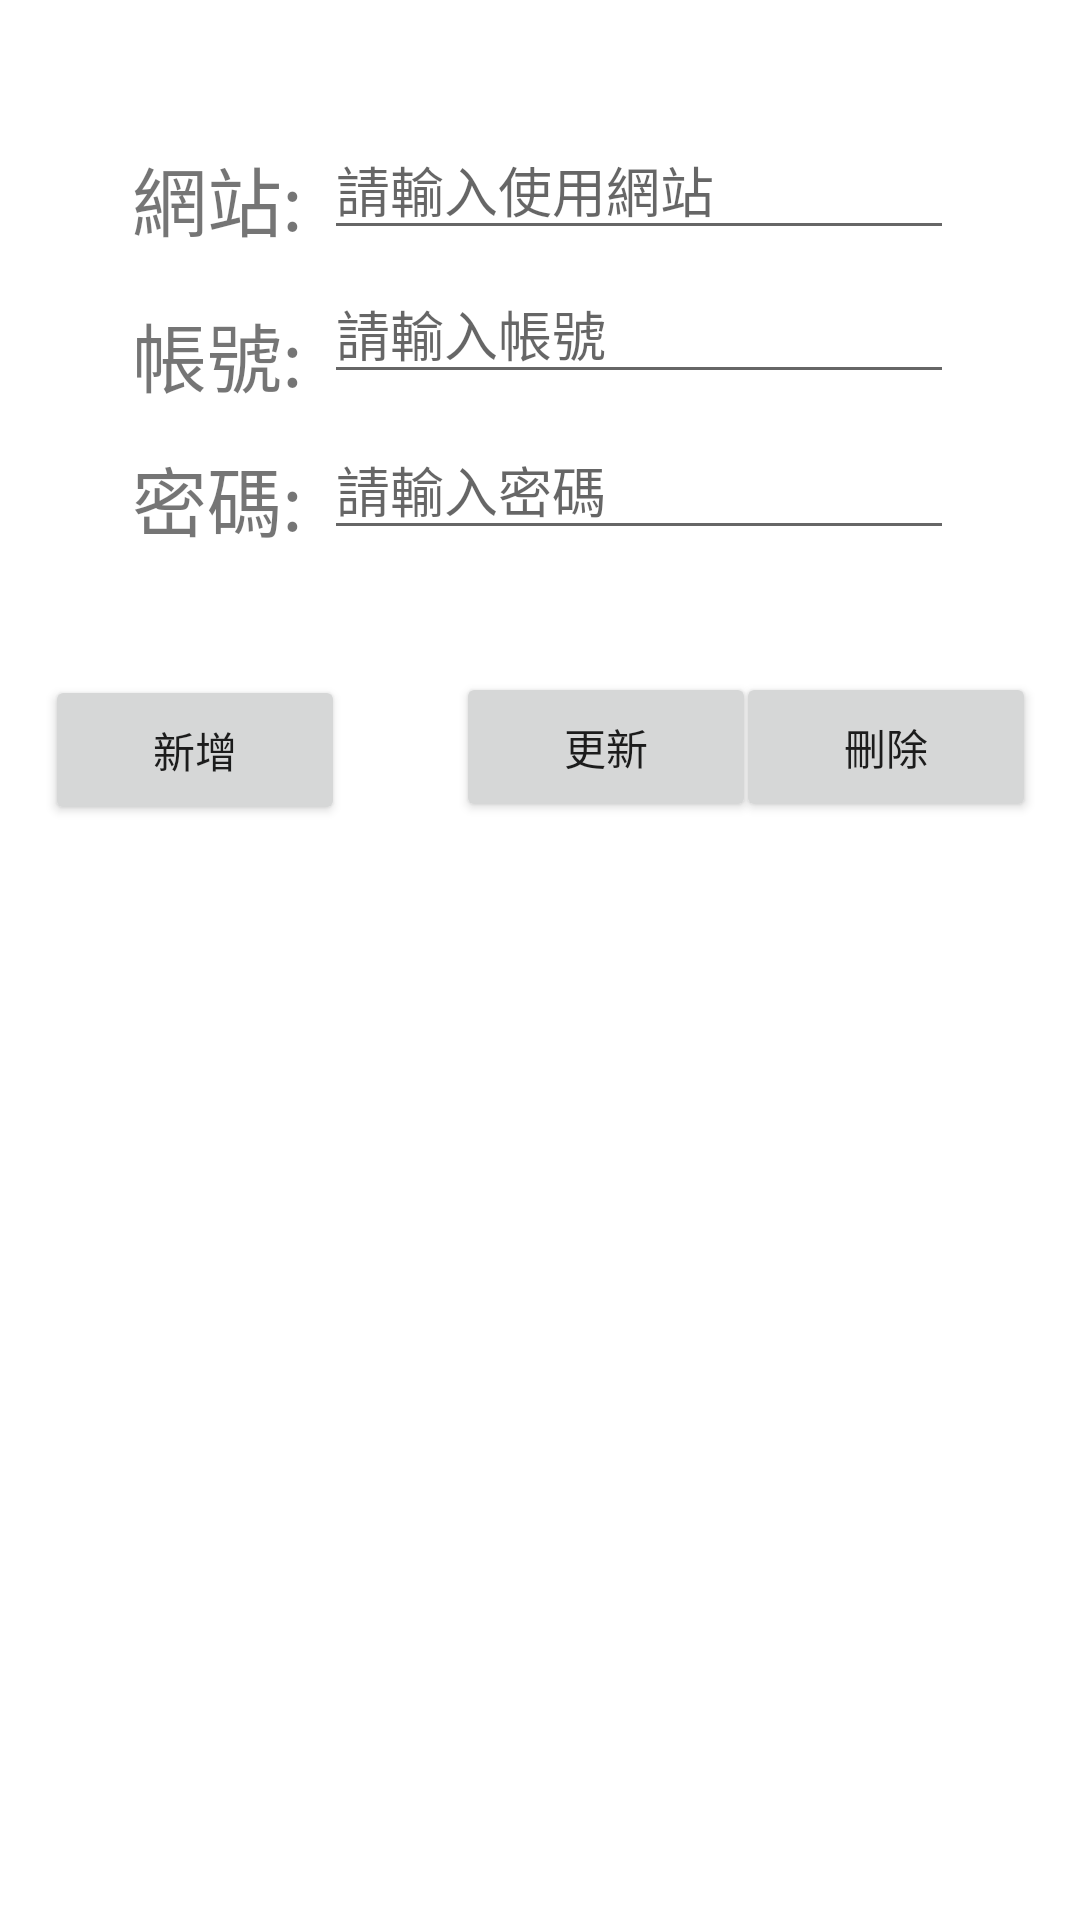

Android layout source for this screen:
<!-- AndroidManifest.xml: application theme Theme.Accountplus -->
<!-- res/layout/activity_main.xml -->
<?xml version="1.0" encoding="utf-8"?>
<androidx.constraintlayout.widget.ConstraintLayout xmlns:android="http://schemas.android.com/apk/res/android"
    xmlns:app="http://schemas.android.com/apk/res-auto"
    xmlns:tools="http://schemas.android.com/tools"
    android:layout_width="match_parent"
    android:layout_height="match_parent"
    tools:context=".MainActivity">

    //頁面設計(滾動式頁面 配合listview)
    <ScrollView
        android:layout_width="392dp"
        android:layout_height="266dp"
        android:layout_marginStart="4dp"
        android:layout_marginLeft="4dp"
        android:layout_marginTop="284dp"
        app:layout_constraintStart_toStartOf="parent"
        app:layout_constraintTop_toTopOf="parent">

        <LinearLayout
            android:layout_width="match_parent"
            android:layout_height="wrap_content"
            android:orientation="vertical">

            <ListView
                android:id="@+id/lv"
                android:layout_width="382dp"
                android:layout_height="184dp"
                android:entries="@array/person" />
        </LinearLayout>
    </ScrollView>
    //各個按鈕、文字、編輯文字的設定

    <Button
        android:id="@+id/del"
        android:layout_width="100dp"
        android:layout_height="50dp"
        android:layout_marginTop="224dp"
        android:layout_marginEnd="15dp"
        android:layout_marginRight="15dp"
        android:onClick="onDelete"
        android:text="刪除"
        app:layout_constraintEnd_toEndOf="parent"
        app:layout_constraintHorizontal_bias="0.977"
        app:layout_constraintStart_toEndOf="@+id/update"
        app:layout_constraintTop_toTopOf="parent" />

    <TextView
        android:id="@+id/tx1"
        android:layout_width="wrap_content"
        android:layout_height="wrap_content"
        android:layout_marginStart="44dp"
        android:layout_marginLeft="44dp"
        android:layout_marginTop="100dp"
        android:text="帳號:"
        android:textSize="25sp"
        app:layout_constraintStart_toStartOf="parent"
        app:layout_constraintTop_toTopOf="parent"
        tools:ignore="MissingConstraints" />

    <EditText
        android:id="@+id/acc"
        android:layout_width="wrap_content"
        android:layout_height="wrap_content"
        android:layout_marginStart="108dp"
        android:layout_marginLeft="108dp"
        android:layout_marginTop="88dp"
        android:ems="10"
        android:hint="請輸入帳號"
        android:inputType="textPersonName"
        app:layout_constraintStart_toStartOf="parent"
        app:layout_constraintTop_toTopOf="parent"
        tools:ignore="MissingConstraints" />

    <Button
        android:id="@+id/update"
        android:layout_width="100dp"
        android:layout_height="50dp"
        android:layout_marginStart="152dp"
        android:layout_marginLeft="152dp"
        android:layout_marginTop="224dp"
        android:onClick="onInsertUpdate"
        android:text="更新"
        app:layout_constraintStart_toStartOf="parent"
        app:layout_constraintTop_toTopOf="parent"
        tools:ignore="MissingConstraints" />

    <TextView
        android:id="@+id/textView2"
        android:layout_width="wrap_content"
        android:layout_height="wrap_content"
        android:layout_marginStart="44dp"
        android:layout_marginLeft="44dp"
        android:layout_marginTop="48dp"
        android:text="網站:"
        android:textSize="25sp"
        app:layout_constraintStart_toStartOf="parent"
        app:layout_constraintTop_toTopOf="parent"
        tools:ignore="MissingConstraints" />

    <EditText
        android:id="@+id/pass"
        android:layout_width="wrap_content"
        android:layout_height="wrap_content"
        android:layout_marginStart="108dp"
        android:layout_marginLeft="108dp"
        android:layout_marginTop="140dp"
        android:ems="10"
        android:hint="請輸入密碼"
        android:inputType="textPersonName"
        app:layout_constraintStart_toStartOf="parent"
        app:layout_constraintTop_toTopOf="parent"
        tools:ignore="MissingConstraints" />

    <Button
        android:id="@+id/add"
        android:layout_width="100dp"
        android:layout_height="50dp"
        android:layout_marginStart="15dp"
        android:layout_marginLeft="15dp"
        android:layout_marginTop="225dp"
        android:onClick="add"
        android:text="新增"
        app:layout_constraintStart_toStartOf="parent"
        app:layout_constraintTop_toTopOf="parent"
        tools:ignore="MissingConstraints" />

    <TextView
        android:layout_width="wrap_content"
        android:layout_height="wrap_content"
        android:layout_marginStart="44dp"
        android:layout_marginLeft="44dp"
        android:layout_marginTop="148dp"
        android:text="密碼:"
        android:textSize="25sp"
        app:layout_constraintLeft_toLeftOf="parent"
        app:layout_constraintStart_toStartOf="parent"
        app:layout_constraintTop_toTopOf="parent" />

    <EditText
        android:id="@+id/WEB"
        android:layout_width="wrap_content"
        android:layout_height="wrap_content"
        android:layout_marginStart="108dp"
        android:layout_marginLeft="108dp"
        android:layout_marginTop="40dp"
        android:ems="10"
        android:hint="請輸入使用網站"
        android:inputType="textPersonName"
        app:layout_constraintStart_toStartOf="parent"
        app:layout_constraintTop_toTopOf="parent"
        tools:ignore="MissingConstraints" />

</androidx.constraintlayout.widget.ConstraintLayout>
<!-- resources referenced by this layout -->
<resources>
  <string-array name="person">
      </string-array>
  <style name="Theme.Accountplus" parent="Theme.MaterialComponents.DayNight.DarkActionBar">
          
          <item name="colorPrimary">@color/purple_500</item>
          <item name="colorPrimaryVariant">@color/purple_700</item>
          <item name="colorOnPrimary">@color/white</item>
          
          <item name="colorSecondary">@color/teal_200</item>
          <item name="colorSecondaryVariant">@color/teal_700</item>
          <item name="colorOnSecondary">@color/black</item>
          
          <item name="android:statusBarColor" tools:targetApi="l">?attr/colorPrimaryVariant</item>
          
      </style>
  <!-- not gathered from this repository: default colours our renderer supplied (Android Studio template values) -->
  <color name="purple_500">#FF6200EE</color>
  <color name="purple_700">#FF3700B3</color>
  <color name="teal_200">#FF03DAC5</color>
  <color name="teal_700">#FF018786</color>
  <color name="black">#FF000000</color>
  <color name="white">#FFFFFFFF</color>
</resources>
